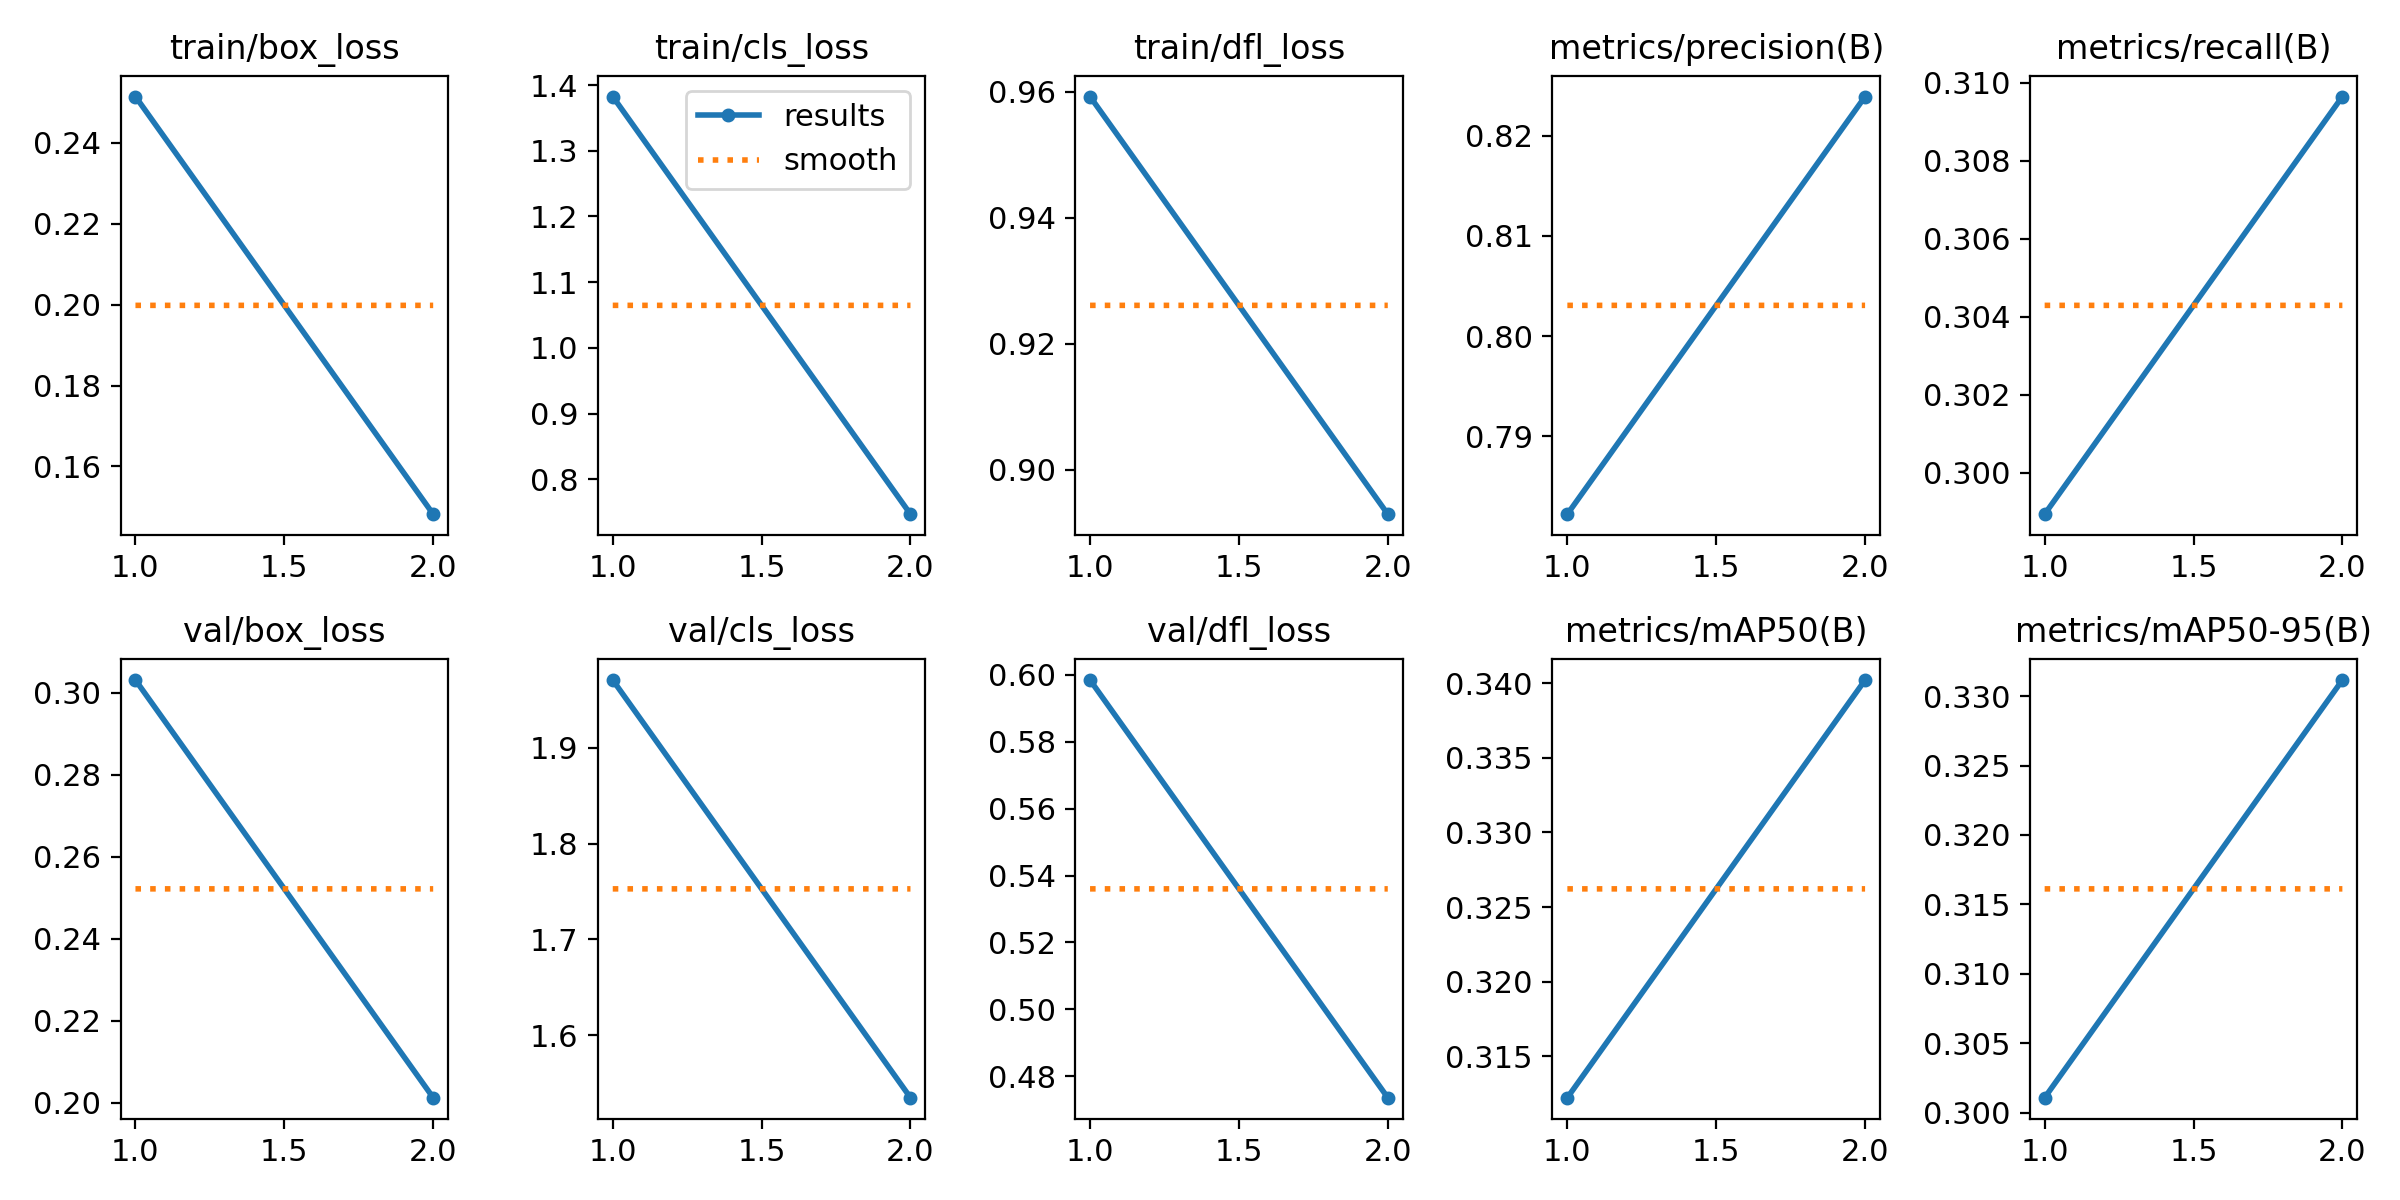

The file beside this chart, header and first rows:
epoch, time, train/box_loss, train/cls_loss, train/dfl_loss, metrics/precision(B), metrics/recall(B), metrics/mAP50(B), metrics/mAP50-95(B), val/box_loss, val/cls_loss, val/dfl_loss, lr/pg0, lr/pg1, lr/pg2
1, 265.8, 0.2515, 1.383, 0.9593, 0.7822, 0.2989, 0.3122, 0.3011, 0.3031, 1.971, 0.5984, 0.000369, 0.000369, 0.000369
2, 554.1, 0.1482, 0.7468, 0.893, 0.8239, 0.3096, 0.3402, 0.3312, 0.2013, 1.535, 0.4736, 0.0003734, 0.0003734, 0.0003734
